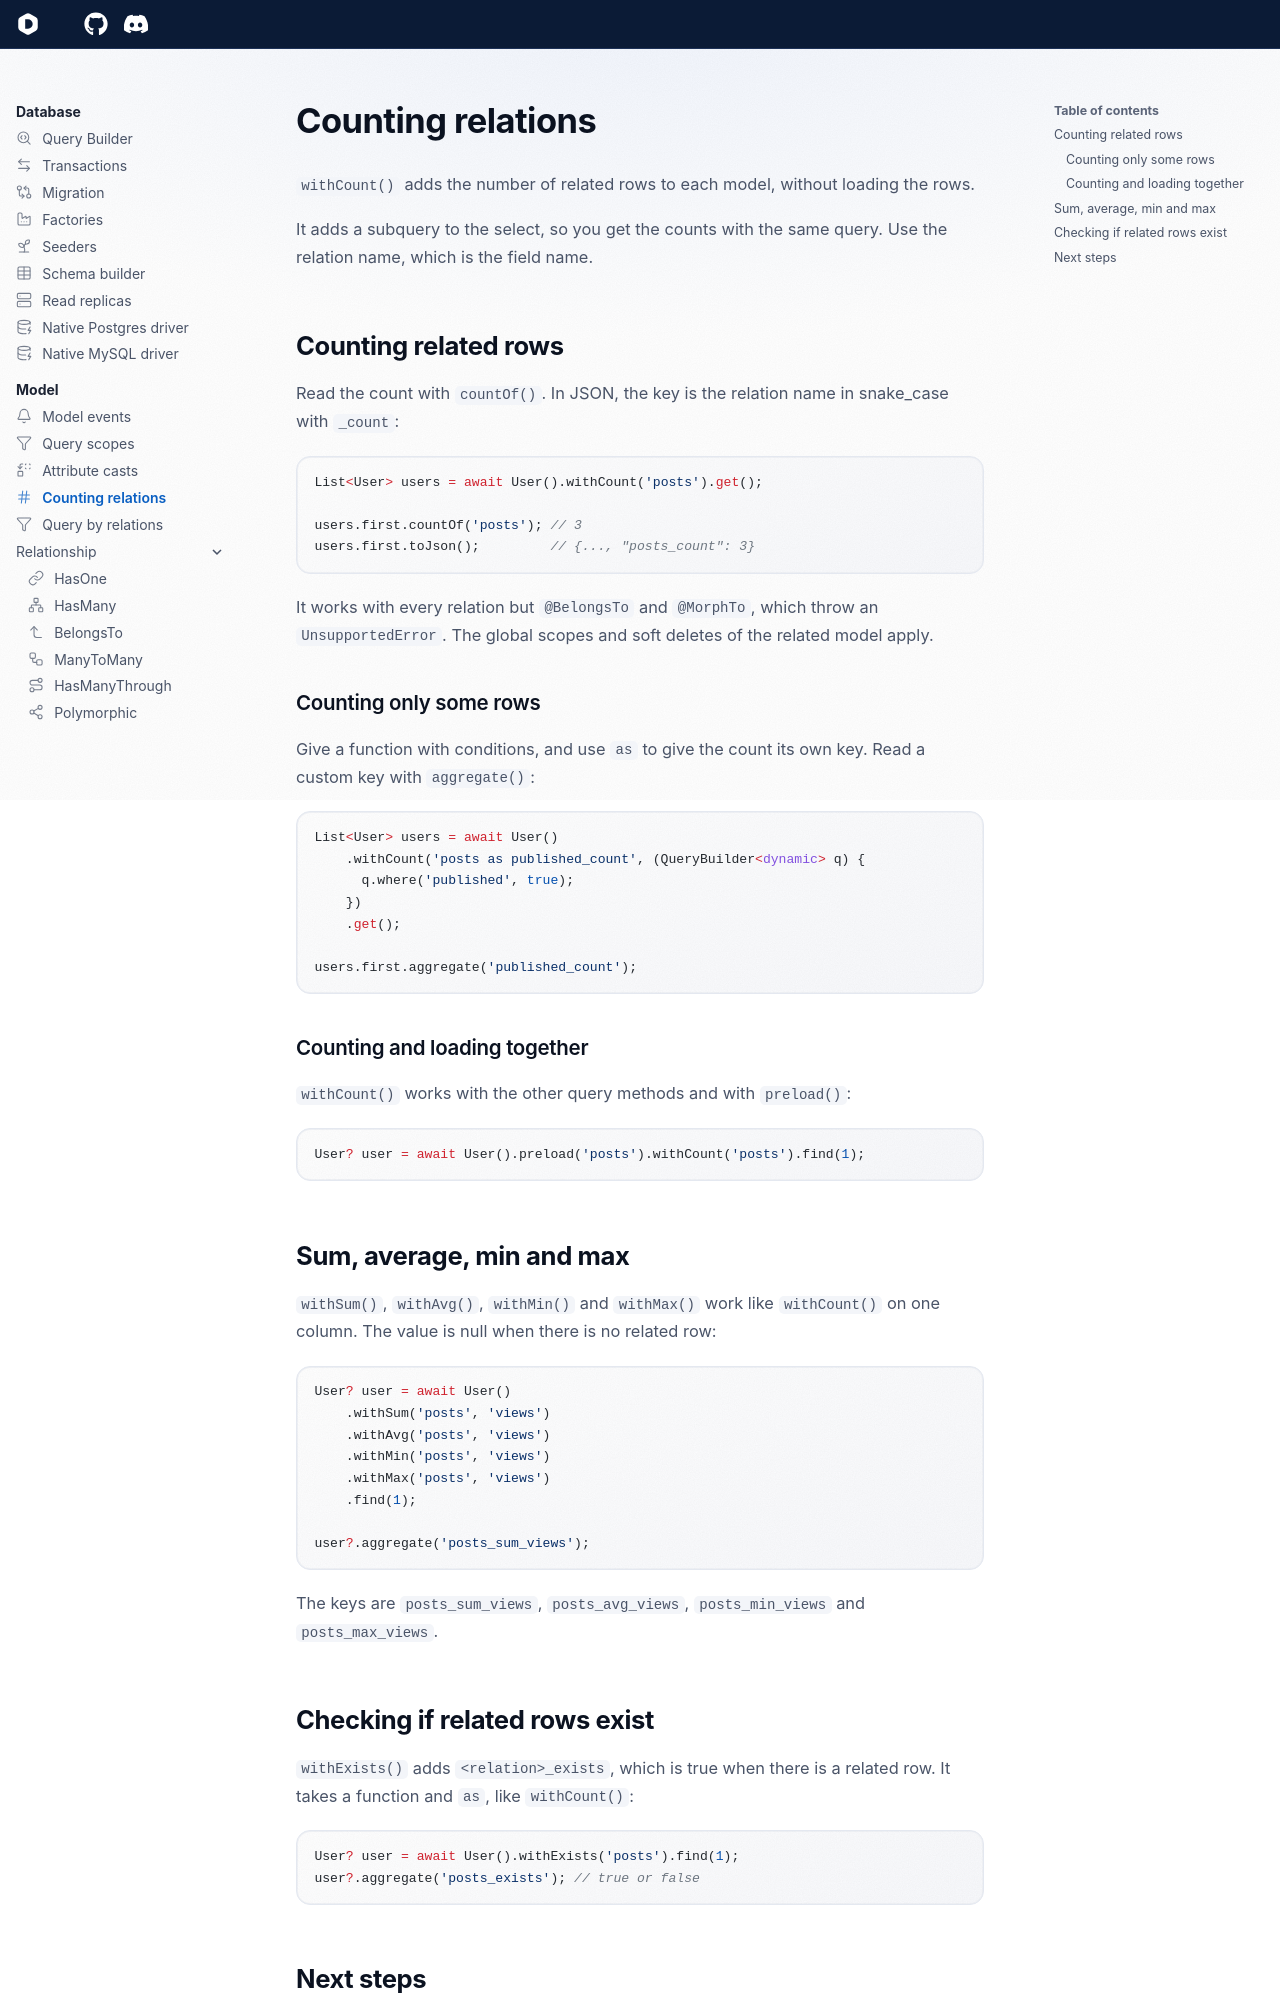

repository: dartondox/dox · page: 3.x/database/model/counting-relations/index.html · generator: mkdocs

---
icon: lucide/hash
---

# Counting relations

`withCount()` adds the number of related rows to each model, without loading the rows.

It adds a subquery to the select, so you get the counts with the same query. Use the relation name, which is the field name.

## Counting related rows

Read the count with `countOf()`. In JSON, the key is the relation name in snake_case with `_count`:

```dart
List<User> users = await User().withCount('posts').get();

users.first.countOf('posts'); // 3
users.first.toJson();         // {..., "posts_count": 3}
```

It works with every relation but `@BelongsTo` and `@MorphTo`, which throw an `UnsupportedError`. The global scopes and soft deletes of the related model apply.

### Counting only some rows

Give a function with conditions, and use `as` to give the count its own key. Read a custom key with `aggregate()`:

```dart
List<User> users = await User()
    .withCount('posts as published_count', (QueryBuilder<dynamic> q) {
      q.where('published', true);
    })
    .get();

users.first.aggregate('published_count');
```

### Counting and loading together

`withCount()` works with the other query methods and with `preload()`:

```dart
User? user = await User().preload('posts').withCount('posts').find(1);
```

## Sum, average, min and max

`withSum()`, `withAvg()`, `withMin()` and `withMax()` work like `withCount()` on one column. The value is null when there is no related row:

```dart
User? user = await User()
    .withSum('posts', 'views')
    .withAvg('posts', 'views')
    .withMin('posts', 'views')
    .withMax('posts', 'views')
    .find(1);

user?.aggregate('posts_sum_views');
```

The keys are `posts_sum_views`, `posts_avg_views`, `posts_min_views` and `posts_max_views`.
